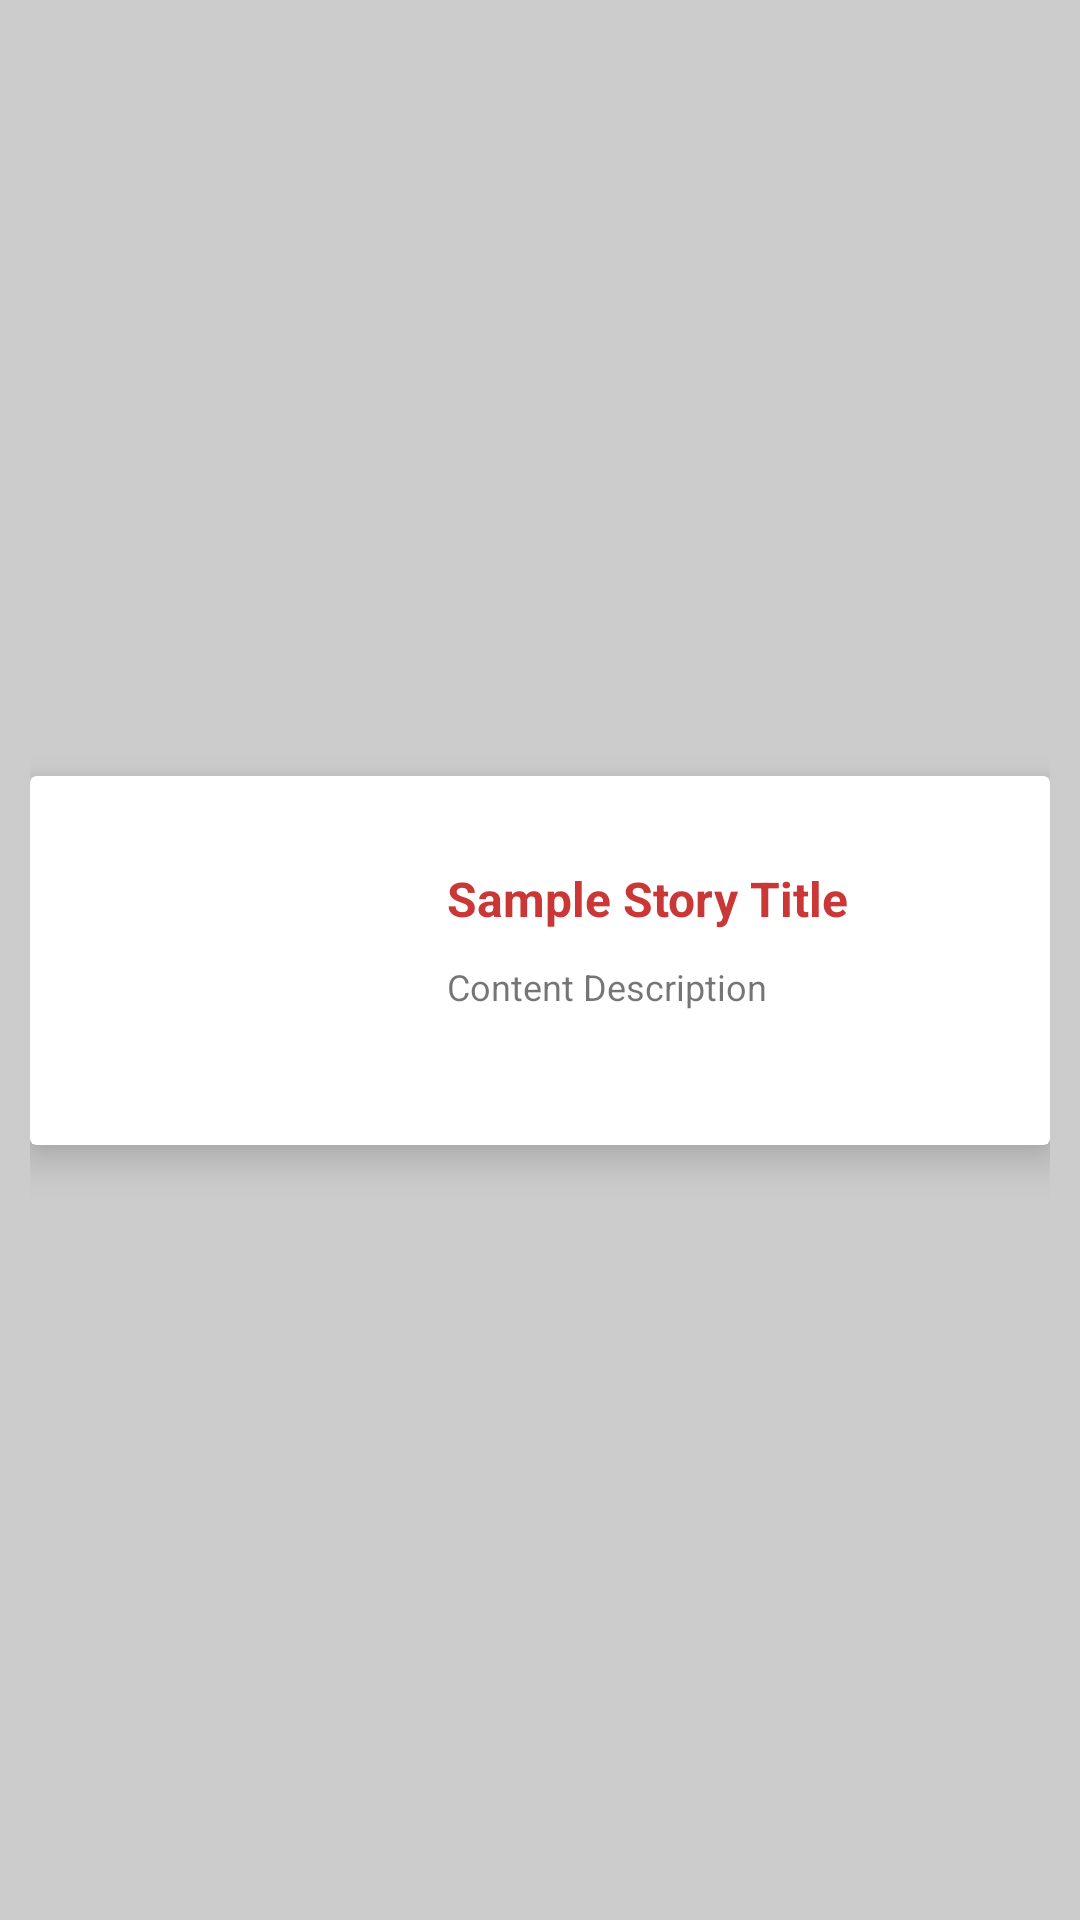

Reconstruct the res/layout file that produces this screen, plus the resources it refers to.
<!-- AndroidManifest.xml: application theme Theme.TaleProject -->
<!-- res/layout/custom_view.xml -->
<?xml version="1.0" encoding="utf-8"?>
<androidx.constraintlayout.widget.ConstraintLayout xmlns:android="http://schemas.android.com/apk/res/android"
    xmlns:app="http://schemas.android.com/apk/res-auto"
    xmlns:tools="http://schemas.android.com/tools"
    android:layout_width="match_parent"
    android:layout_height="wrap_content"
    android:background="#CCC"
    android:padding="10dp">

    <androidx.cardview.widget.CardView
        android:layout_width="match_parent"
        android:layout_height="wrap_content"
        app:cardElevation="8dp"
        app:layout_constraintBottom_toBottomOf="parent"
        app:layout_constraintEnd_toEndOf="parent"
        app:layout_constraintStart_toStartOf="parent"
        app:layout_constraintTop_toTopOf="parent">

        <androidx.constraintlayout.widget.ConstraintLayout
            android:layout_width="match_parent"
            android:layout_height="match_parent">

            <ImageView
                android:id="@+id/imageView"
                android:layout_width="120dp"
                android:layout_height="120dp"
                android:layout_marginStart="3dp"
                android:layout_marginTop="3dp"
                app:layout_constraintBottom_toBottomOf="parent"
                app:layout_constraintStart_toStartOf="parent"
                app:layout_constraintTop_toTopOf="parent"
                app:srcCompat="@drawable/night_night" />

            <TextView
                android:id="@+id/storyTitle"
                android:layout_width="0dp"
                android:layout_height="wrap_content"
                android:layout_marginStart="16dp"
                android:layout_marginTop="30dp"
                android:text="Sample Story Title"
                android:textColor="#CA3737"
                android:textSize="16sp"
                android:textStyle="bold"
                app:layout_constraintEnd_toEndOf="parent"
                app:layout_constraintStart_toEndOf="@+id/imageView"
                app:layout_constraintTop_toTopOf="parent" />

            <TextView
                android:id="@+id/storyContent"
                android:layout_width="0dp"
                android:layout_height="wrap_content"
                android:layout_marginStart="16dp"
                android:layout_marginEnd="16dp"
                android:text="Content Description"
                android:textSize="12sp"
                app:layout_constraintBottom_toBottomOf="parent"
                app:layout_constraintEnd_toEndOf="parent"
                app:layout_constraintStart_toEndOf="@+id/imageView"
                app:layout_constraintTop_toBottomOf="@+id/storyTitle"
                app:layout_constraintVertical_bias="0.19" />
        </androidx.constraintlayout.widget.ConstraintLayout>
    </androidx.cardview.widget.CardView>

</androidx.constraintlayout.widget.ConstraintLayout>
<!-- resources referenced by this layout -->
<resources>
  <style name="Theme.TaleProject" parent="Theme.MaterialComponents.DayNight.DarkActionBar">
          
          <item name="colorPrimary">@color/purple_500</item>
          <item name="colorPrimaryVariant">@color/purple_700</item>
          <item name="colorOnPrimary">@color/white</item>
          
          <item name="colorSecondary">@color/teal_200</item>
          <item name="colorSecondaryVariant">@color/teal_700</item>
          <item name="colorOnSecondary">@color/black</item>
          
          <item name="android:statusBarColor">?attr/colorPrimaryVariant</item>
          
      </style>
  <!-- not gathered from this repository: default colours our renderer supplied (Android Studio template values) -->
  <color name="purple_500">#FF6200EE</color>
  <color name="purple_700">#FF3700B3</color>
  <color name="teal_200">#FF03DAC5</color>
  <color name="teal_700">#FF018786</color>
  <color name="black">#FF000000</color>
  <color name="white">#FFFFFFFF</color>
</resources>
